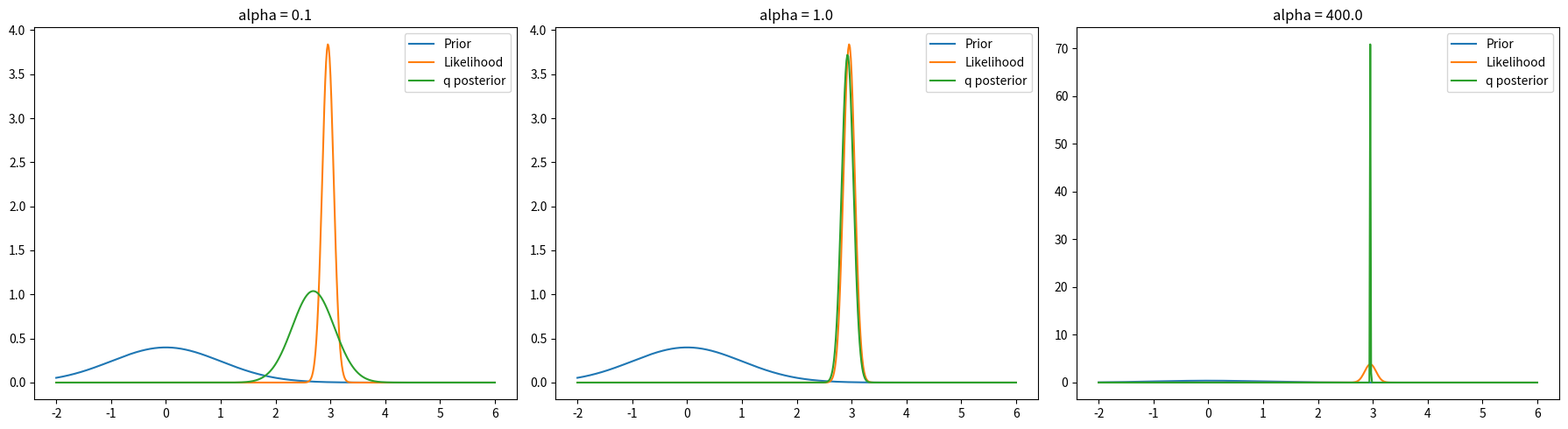

The matplotlib source for this figure:
import numpy as np
import matplotlib.pyplot as plt

from scipy.special import digamma, gammaln
from scipy.optimize import minimize
from scipy.stats import norm

np.random.seed(114)

# ---------- True parameters ----------
mu_true = 3.0
sigma_true = 1.0

# precision
# tau = 1 / variance
# variance = sigma^2

tau_true = 1.0 / sigma_true**2

# ---------- Generate data ----------
N = 100

x = np.random.normal(mu_true, sigma_true, N)

# ---------- Prior hyperparameters ----------

mu0 = 0.0
lambda0 = 1.0

a0 = 2.0
b0 = 2.0

def free_energy(params, alpha, x):

        # ---------- unpack ----------
    m, log_s2, log_a, log_b = params
    s2 = np.exp(log_s2)
    a = np.exp(log_a)
    b = np.exp(log_b)

    N = len(x)
    # E[mu]
    E_mu = m

    # E[mu^2]
    E_mu2 = m**2 + s2

    # E[tau]
    E_tau = a / b

    E_logtau = digamma(a) - np.log(b)

    # ==========================================================
    # TERM 1
    # Expected log likelihood
    # ==========================================================

    # sum_i E[(x_i - mu)^2]
    sq_error = np.sum(x**2 - 2*x*E_mu + E_mu2)

    term1 = (
        -0.5 * N * E_logtau
        +0.5 * E_tau * sq_error
    )

    # ==========================================================
    # TERM 2
    # Entropy of q(mu)
    # ==========================================================

    entropy_mu = 0.5 * np.log(2*np.pi*np.e*s2)

    # negative entropy contribution
    term2 = -entropy_mu

    # ==========================================================
    # TERM 3
    # E_q log p(mu | tau)
    # ==========================================================

    # log p(mu|tau)
    # = 1/2 log(lambda0 tau / 2pi)
    #   - lambda0 tau /2 (mu-mu0)^2

    mu_quad = E_mu2 - 2*mu0*E_mu + mu0**2

    term3 = (
        0.5 * (np.log(lambda0) + E_logtau - np.log(2*np.pi))
        -0.5 * lambda0 * E_tau * mu_quad
    )

    # ==========================================================
    # TERM 4
    # Entropy of q(tau)
    # ==========================================================

    entropy_tau = (
        a
        - np.log(b)
        + gammaln(a)
        + (1-a)*digamma(a)
    )

    term4 = -entropy_tau

    # ==========================================================
    # TERM 5
    # E_q log p(tau)
    # ==========================================================

    term5 = (
        a0*np.log(b0)
        - gammaln(a0)
        + (a0-1)*E_logtau
        - b0*E_tau
    )

    # ==========================================================
    # TOTAL FREE ENERGY
    # ==========================================================

    F = term1 + (1/alpha)*(term2 - term3 + term4 - term5)

    return F

#update variational parameters
alphas = [0.1, 1.0, 400.0]

results = {}

for alpha in alphas:

    init = np.array([
        0.0,
        np.log(1.0),
        np.log(2.0),
        np.log(2.0)
    ])

    result = minimize(
        free_energy,
        init,
        args=(alpha, x),
        method='L-BFGS-B'
    )

    m, log_s2, log_a, log_b = result.x

    results[alpha] = {
        'm': m,
        's2': np.exp(log_s2),
        'a': np.exp(log_a),
        'b': np.exp(log_b),
        'F': result.fun
    }

for alpha in alphas:

    r = results[alpha]

    print('\n===========================')
    print(f'alpha = {alpha}')
    print('===========================')

    print(f"posterior mean m      = {r['m']:.4f}")
    print(f"posterior variance s2 = {r['s2']:.4f}")

    print(f"posterior Gamma a     = {r['a']:.4f}")
    print(f"posterior Gamma b     = {r['b']:.4f}")

    print(f"Free Energy           = {r['F']:.4f}")

#visalize the results
mu_grid = np.linspace(-2, 6, 500)

# ---------- prior over mu ----------
prior_std = np.sqrt(1/lambda0)
prior_pdf = norm.pdf(mu_grid, mu0, prior_std)

# ---------- approximate likelihood ----------
# for visualization only

sample_mean = np.mean(x)
sample_std = np.std(x)/np.sqrt(N)

likelihood_pdf = norm.pdf(mu_grid, sample_mean, sample_std)

# ---------- plot ----------

fig, axes = plt.subplots(1, 3, figsize=(18,5))

for ax, alpha in zip(axes, alphas):

    r = results[alpha]

    q_pdf = norm.pdf(mu_grid, r['m'], np.sqrt(r['s2']))

    ax.plot(mu_grid, prior_pdf, label='Prior')
    ax.plot(mu_grid, likelihood_pdf, label='Likelihood')
    ax.plot(mu_grid, q_pdf, label='q posterior')

    ax.set_title(f'alpha = {alpha}')
    ax.legend()

plt.tight_layout()
plt.show()
